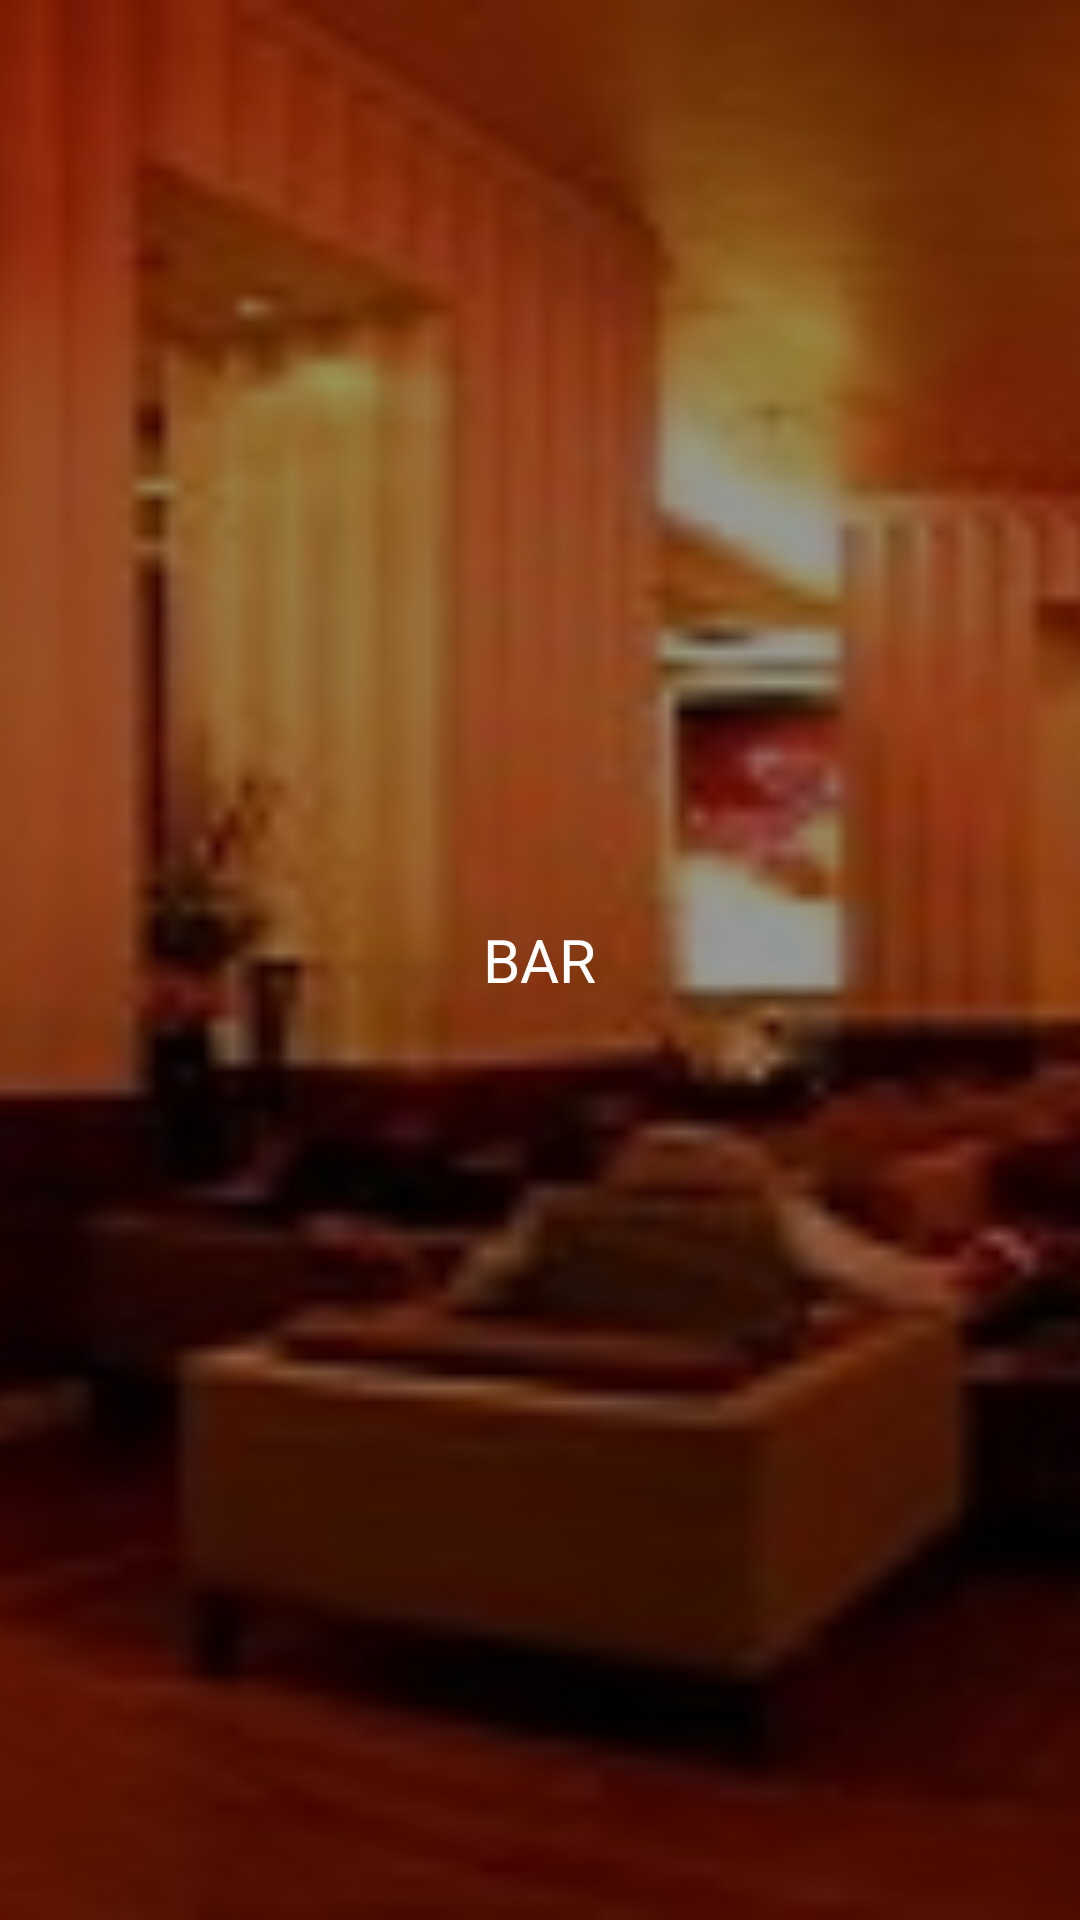

Write the Android layout XML for this screen, with the resource values it uses.
<!-- AndroidManifest.xml: application theme AppTheme -->
<!-- res/layout/homegridviewitem.xml -->
<?xml version="1.0" encoding="utf-8"?>
<RelativeLayout xmlns:android="http://schemas.android.com/apk/res/android"
    android:orientation="vertical"
    android:layout_width="wrap_content"
    android:id="@+id/homegridviewitem"
    android:layout_height="wrap_content">
    <ImageView
        android:layout_alignParentTop="true"
        android:layout_width="match_parent"
        android:layout_height="match_parent"
        android:scaleType="centerCrop"
        android:tint="#66000000"
        android:id="@+id/imageviewcategory"
        android:src="@drawable/foodtype1"/>
    <TextView
        android:layout_width="wrap_content"
        android:layout_height="wrap_content"
        android:text="BAR"
        android:textSize="20dp"
        android:textColor="#ffffff"
        android:layout_centerHorizontal="true"
        android:layout_centerVertical="true"/>
</RelativeLayout>
<!-- resources referenced by this layout -->
<resources>
  <!-- drawable foodtype1: jpg bitmap (drawable, 13533 bytes) -->
  <style name="AppTheme" parent="Theme.AppCompat.Light.DarkActionBar">
          
          <item name="colorPrimary">#D32F2F</item>
          <item name="colorAccent">#FF5252</item>
          <item name="android:textColorPrimary">#212121</item>
          <item name="android:textColorSecondary">#727272</item>
          <item name="android:textColor">#212121</item>
      </style>
</resources>
